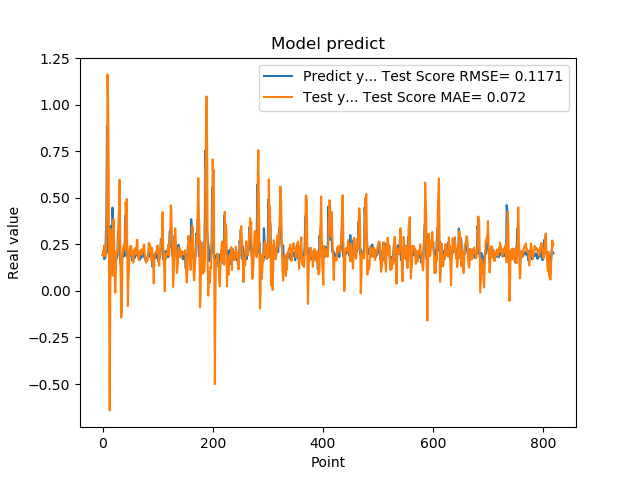

Values plotted in this chart, from the file beside it:
1.941800117492676059e-01, 1.925471130874541192e-01
1.970258951187133512e-01, 2.153361621671612824e-01
1.859861761331558505e-01, 1.844015207841348536e-01
1.705197989940643033e-01, 2.444069965206032147e-01
1.844120919704437256e-01, 2.126734649669694555e-01
1.779371052980423251e-01, 1.891872213743594766e-01
3.004232645034790039e-01, 2.029530218358537308e-01
3.969086110591887873e-01, 3.112123813923557414e-01
8.820003867149353027e-01, 5.100676618615922475e-01
6.841114759445190430e-01, 1.162833810938871171e+00
2.116497457027435580e-01, 1.026858054348568139e+00
2.014262527227401733e-01, 6.956313795104953623e-01
2.061583995819092074e-01, -1.061651264380883836e-01
3.160260915756225586e-01, -6.417854166594681997e-01
3.489396274089813232e-01, -4.603556556206628292e-02
1.544443815946578979e-01, 3.305171005987993516e-01
1.959947794675827026e-01, 1.973741840291682870e-01
1.894801408052444180e-01, 1.819024657090028974e-01
4.474425017833709162e-01, 8.149004628049012766e-02
3.771362304687500555e-01, 2.887843263286846707e-01
1.889318972826004028e-01, 3.842767000032865088e-01
1.752775162458419522e-01, 2.690271876408704688e-01
1.822472065687180121e-01, 1.023176907528875607e-01
1.866402029991149902e-01, -1.010668769437001943e-02
1.715678423643112183e-01, 7.650943939692525508e-02
1.676391065120696744e-01, 2.099176688094635534e-01
1.773854047060013095e-01, 2.036192371155728098e-01
1.872433423995972235e-01, 2.017789868720400170e-01
3.204146027565002441e-01, 2.269416012089245094e-01
3.134283721446990967e-01, 3.760582309766961617e-01
3.171058297157288153e-01, 4.586791307415109542e-01
2.202603369951247891e-01, 5.973658847664837790e-01
1.659800857305526733e-01, 3.146816205589848536e-01
1.415748745203018188e-01, 4.370769596347872515e-02
1.852595061063766479e-01, -1.425863465502945626e-01
1.814238876104354858e-01, -9.328984373113347051e-02
1.905867606401443481e-01, 1.573301823435842850e-01
1.810430586338043213e-01, 2.289856774933609618e-01
1.954265981912612915e-01, 2.310055231724294500e-01
2.029463946819305142e-01, 2.492611354270796720e-01
1.862521618604660034e-01, 2.337605437740840619e-01
4.038094580173492432e-01, 2.194188473710312060e-01
3.743042349815369207e-01, 4.770903794817021315e-01
2.572054266929626465e-01, 4.046905888974808851e-01
2.253161966800689420e-01, 4.938311627013532434e-01
1.787700653076171875e-01, 2.082896903617698636e-01
1.761920750141143799e-01, -8.134321365891512834e-02
1.861467957496643066e-01, 5.783392381118810516e-02
1.954011768102645874e-01, 1.120804079084096461e-01
1.907722949981689176e-01, 2.201076568458942284e-01
1.898660957813262939e-01, 2.396027473667443342e-01
2.001174986362457275e-01, 2.134180628578864758e-01
1.922753006219863892e-01, 2.411469410701069793e-01
1.810636967420578003e-01, 1.944385013737450207e-01
1.635809391736984530e-01, 2.148456271085364966e-01
1.916799396276473999e-01, 1.678525807498920941e-01
2.058236002922058105e-01, 1.525718340594954259e-01
1.857409924268722812e-01, 2.143299088252685891e-01
1.752161234617233276e-01, 2.242987317368078382e-01
1.845117062330245972e-01, 2.293380986818450429e-01
2.143009155988692682e-01, 1.962859816715688543e-01
... 759 more rows
